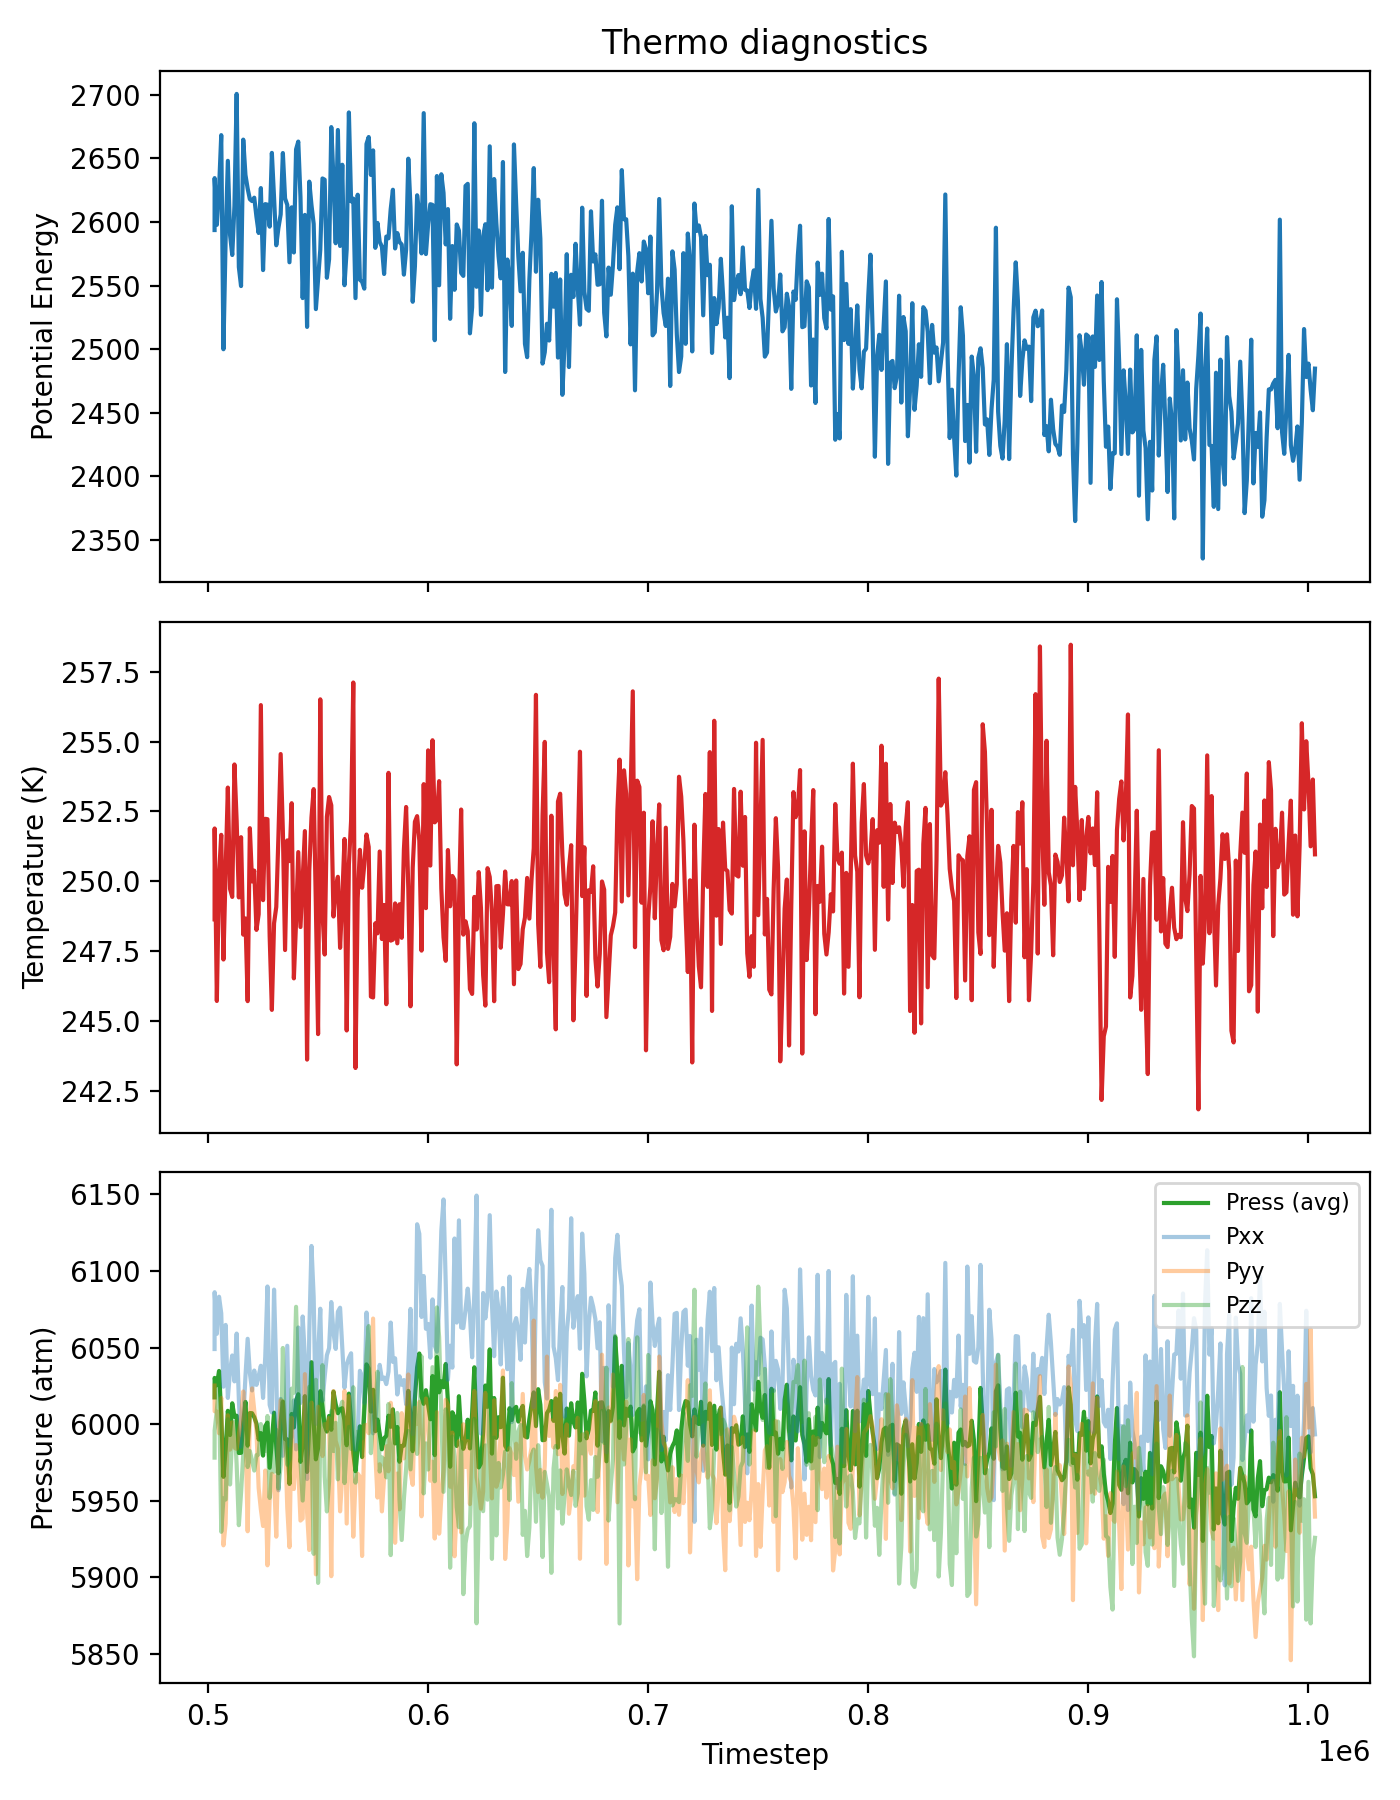

Values plotted in this chart, from the file beside it:
Step, PotEng, Press, KinEng, Temp, Lx, Ly, Lz, Pxx, Pyy, Pzz, SPCPU, Density
502971, 2594, 6017, 3927, 248.6, 106.9, 106.9, 106.9, 6049, 6025, 5978, 0.0, 1.697
503000, 2634, 6030, 3979, 251.9, 106.9, 106.9, 106.9, 6086, 6008, 5996, 234.8, 1.697
504000, 2598, 6025, 3881, 245.7, 106.9, 106.9, 106.9, 6059, 6008, 6009, 418, 1.697
505000, 2626, 6035, 3952, 250.2, 106.9, 106.9, 106.9, 6083, 5994, 6027, 432.2, 1.697
506000, 2668, 6006, 3975, 251.7, 106.9, 106.9, 106.9, 6072, 6017, 5930, 434.8, 1.697
507000, 2500, 5966, 3905, 247.2, 106.9, 106.9, 106.9, 6024, 5921, 5952, 444.8, 1.697
508000, 2587, 5984, 3956, 250.4, 106.9, 106.9, 106.9, 6065, 5935, 5951, 436.6, 1.697
509000, 2648, 6009, 4002, 253.4, 106.9, 106.9, 106.9, 6017, 6006, 6003, 441.3, 1.697
510000, 2590, 5993, 3945, 249.7, 106.9, 106.9, 106.9, 6035, 5983, 5961, 430.6, 1.697
511000, 2574, 6014, 3940, 249.4, 106.9, 106.9, 106.9, 6045, 6001, 5995, 453, 1.697
512000, 2613, 6005, 4015, 254.2, 106.9, 106.9, 106.9, 6028, 5985, 6002, 432.6, 1.697
513000, 2701, 6006, 3983, 252.2, 106.9, 106.9, 106.9, 6059, 5984, 5974, 427.7, 1.697
514000, 2565, 5981, 3940, 249.4, 106.9, 106.9, 106.9, 6016, 5993, 5934, 433.2, 1.697
515000, 2550, 5981, 3974, 251.6, 106.9, 106.9, 106.9, 5985, 6003, 5955, 432.9, 1.697
516000, 2665, 6002, 3919, 248.1, 106.9, 106.9, 106.9, 6003, 6021, 5980, 434.1, 1.697
517000, 2637, 6014, 3928, 248.7, 106.9, 106.9, 106.9, 6031, 5998, 6015, 429.5, 1.697
518000, 2626, 5986, 3881, 245.7, 106.9, 106.9, 106.9, 6056, 5930, 5972, 454.9, 1.697
519000, 2618, 6007, 3979, 251.9, 106.9, 106.9, 106.9, 6033, 6006, 5982, 446.5, 1.697
520000, 2616, 6007, 3949, 250, 106.9, 106.9, 106.9, 6022, 6023, 5976, 442.9, 1.697
521000, 2619, 6005, 3955, 250.4, 106.9, 106.9, 106.9, 6035, 6009, 5970, 443.2, 1.697
522000, 2604, 6000, 3921, 248.3, 106.9, 106.9, 106.9, 6026, 5996, 5980, 446.4, 1.697
523000, 2591, 5990, 3930, 248.8, 106.9, 106.9, 106.9, 6031, 5958, 5980, 451.8, 1.697
524000, 2627, 5994, 4048, 256.3, 106.9, 106.9, 106.9, 6038, 5944, 6000, 452.7, 1.697
525000, 2562, 5980, 3938, 249.3, 106.9, 106.9, 106.9, 6017, 5934, 5988, 444.5, 1.697
526000, 2614, 5999, 3984, 252.2, 106.9, 106.9, 106.9, 6044, 5970, 5983, 429.7, 1.697
527000, 2614, 6001, 3984, 252.2, 106.9, 106.9, 106.9, 6090, 5908, 6005, 437.7, 1.697
528000, 2596, 5972, 3918, 248, 106.9, 106.9, 106.9, 6013, 5950, 5952, 435.1, 1.697
529000, 2654, 5989, 3876, 245.4, 106.9, 106.9, 106.9, 6008, 5968, 5993, 434.6, 1.697
530000, 2619, 6008, 3925, 248.5, 106.9, 106.9, 106.9, 6088, 5966, 5969, 431.1, 1.697
531000, 2582, 5986, 3934, 249.1, 106.9, 106.9, 106.9, 6034, 5927, 5996, 428.8, 1.697
532000, 2595, 5968, 3975, 251.7, 106.9, 106.9, 106.9, 5957, 5989, 5958, 436.5, 1.697
533000, 2606, 6002, 4021, 254.6, 106.9, 106.9, 106.9, 6016, 6016, 5973, 439.4, 1.697
534000, 2654, 6015, 3977, 251.8, 106.9, 106.9, 106.9, 5979, 6015, 6050, 435.9, 1.697
535000, 2618, 5990, 3910, 247.5, 106.9, 106.9, 106.9, 5990, 5991, 5990, 426.9, 1.697
536000, 2613, 5990, 3972, 251.5, 106.9, 106.9, 106.9, 6051, 5946, 5974, 424.2, 1.697
537000, 2568, 5961, 3960, 250.7, 106.9, 106.9, 106.9, 5986, 5920, 5977, 433.9, 1.697
538000, 2611, 6007, 3993, 252.8, 106.9, 106.9, 106.9, 5993, 6004, 6023, 429.7, 1.697
539000, 2576, 5998, 3894, 246.5, 106.9, 106.9, 106.9, 6016, 5958, 6020, 429.4, 1.697
540000, 2657, 6016, 3926, 248.6, 106.9, 106.9, 106.9, 5984, 5986, 6077, 429.6, 1.697
541000, 2663, 6020, 3965, 251, 106.9, 106.9, 106.9, 6063, 5971, 6024, 426.2, 1.697
542000, 2620, 5975, 3923, 248.4, 106.9, 106.9, 106.9, 6014, 5937, 5975, 427.5, 1.697
543000, 2540, 5986, 3950, 250.1, 106.9, 106.9, 106.9, 6070, 5939, 5950, 429.9, 1.697
544000, 2605, 6018, 3977, 251.8, 106.9, 106.9, 106.9, 6044, 6033, 5978, 423.7, 1.697
545000, 2517, 5969, 3848, 243.6, 106.9, 106.9, 106.9, 5964, 5943, 6000, 431.5, 1.697
546000, 2632, 6001, 3955, 250.4, 106.9, 106.9, 106.9, 6060, 5918, 6024, 433.9, 1.697
547000, 2613, 6040, 3985, 252.3, 106.9, 106.9, 106.9, 6116, 6014, 5991, 432.8, 1.697
548000, 2598, 6001, 4001, 253.3, 106.9, 106.9, 106.9, 6083, 6005, 5915, 437.8, 1.697
549000, 2531, 5977, 3935, 249.1, 106.9, 106.9, 106.9, 6000, 5902, 6029, 431.3, 1.697
550000, 2555, 5984, 3862, 244.5, 106.9, 106.9, 106.9, 6045, 6011, 5896, 437.8, 1.697
551000, 2578, 6022, 4052, 256.5, 106.9, 106.9, 106.9, 6075, 5996, 5993, 432.6, 1.697
552000, 2634, 6011, 3931, 248.9, 106.9, 106.9, 106.9, 6015, 5979, 6039, 437.1, 1.697
553000, 2633, 5999, 3907, 247.4, 106.9, 106.9, 106.9, 6031, 6000, 5966, 439.5, 1.697
554000, 2556, 5995, 3985, 252.3, 106.9, 106.9, 106.9, 6045, 5997, 5943, 435, 1.697
555000, 2571, 6005, 3996, 253, 106.9, 106.9, 106.9, 6050, 6004, 5963, 438.1, 1.697
556000, 2674, 5996, 3992, 252.7, 106.9, 106.9, 106.9, 6080, 5901, 6009, 435.9, 1.697
557000, 2633, 6021, 3929, 248.7, 106.9, 106.9, 106.9, 6060, 6022, 5982, 438.6, 1.697
558000, 2583, 6013, 3945, 249.8, 106.9, 106.9, 106.9, 6049, 5989, 6001, 440.7, 1.697
559000, 2672, 6007, 3951, 250.2, 106.9, 106.9, 106.9, 6073, 5984, 5964, 443, 1.697
560000, 2581, 6010, 3911, 247.6, 106.9, 106.9, 106.9, 6076, 5943, 6010, 441.8, 1.697
561000, 2645, 6010, 3939, 249.4, 106.9, 106.9, 106.9, 6050, 5966, 6015, 441.7, 1.697
... 442 more rows
